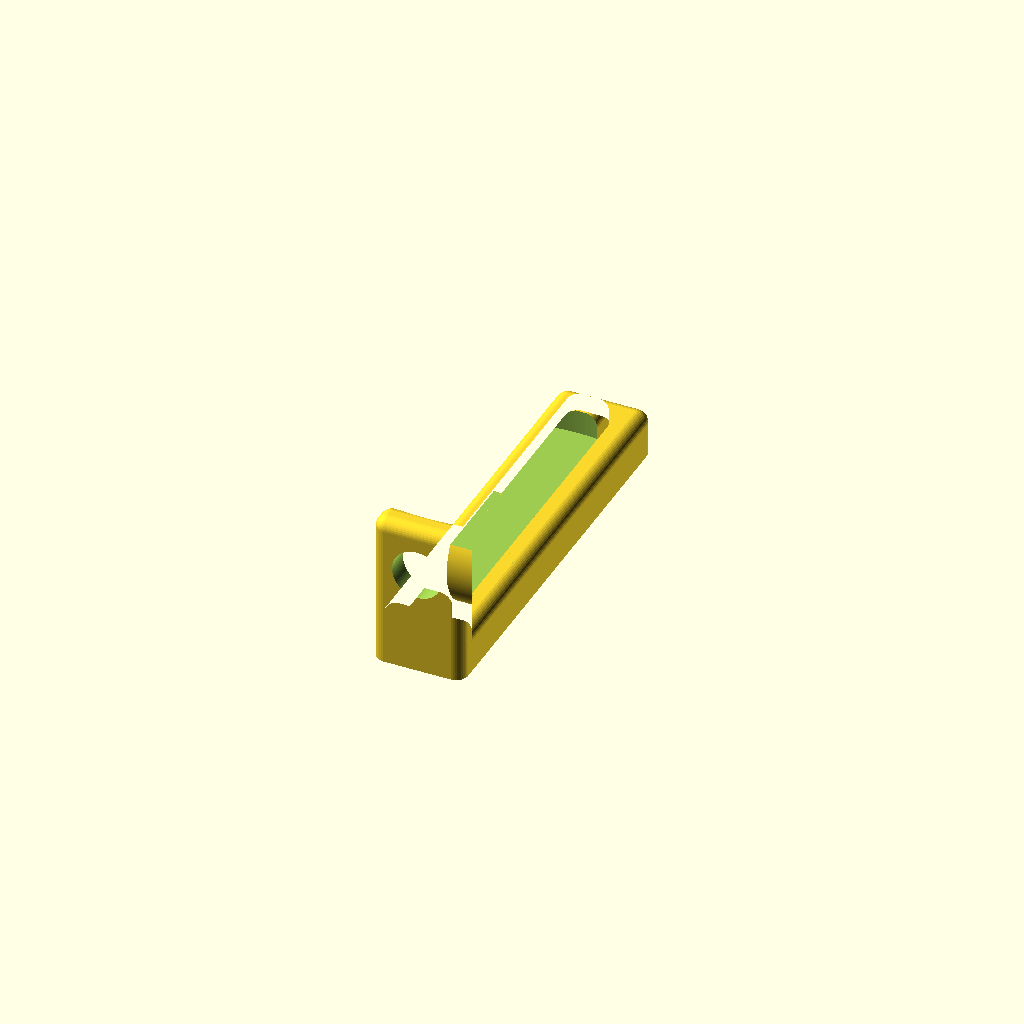
Cell 1: the model at its default parameters.
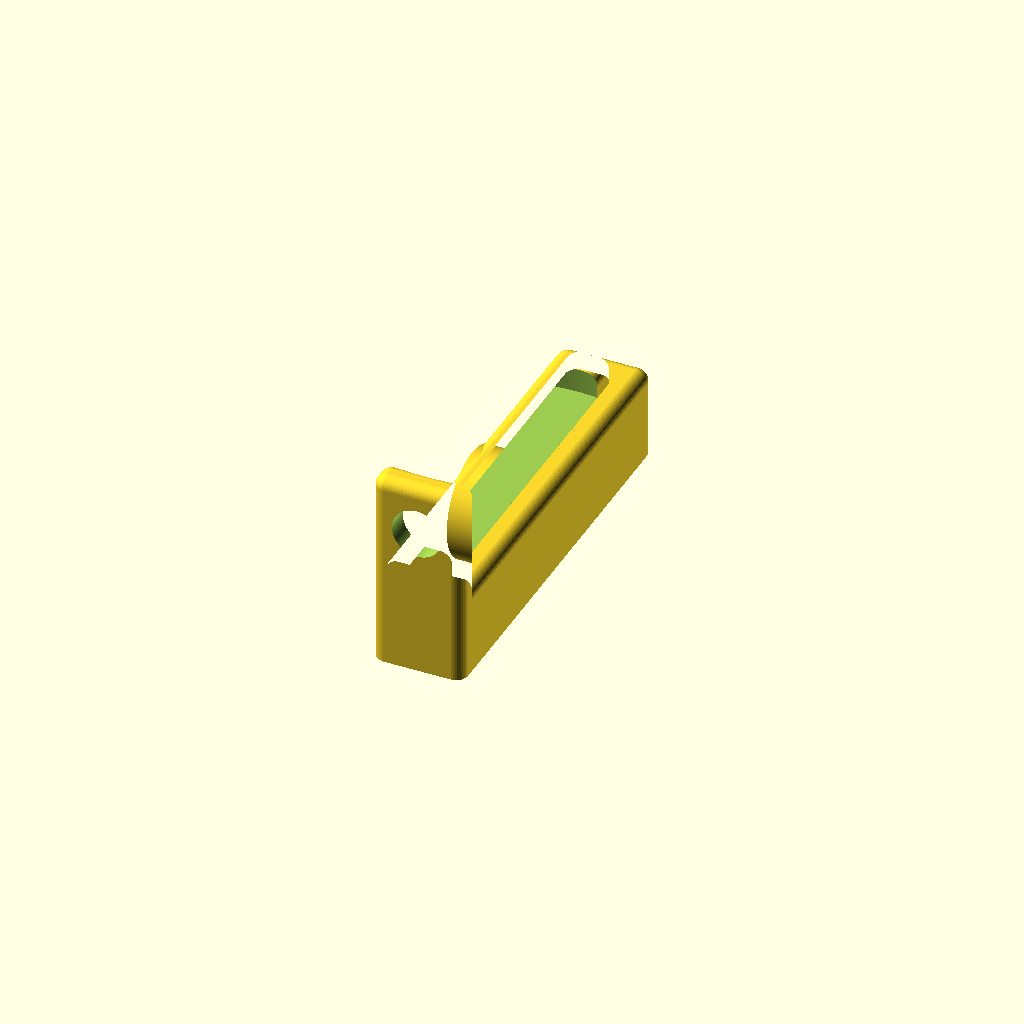
Cell 2: baseheight = 15 (everything else at default).
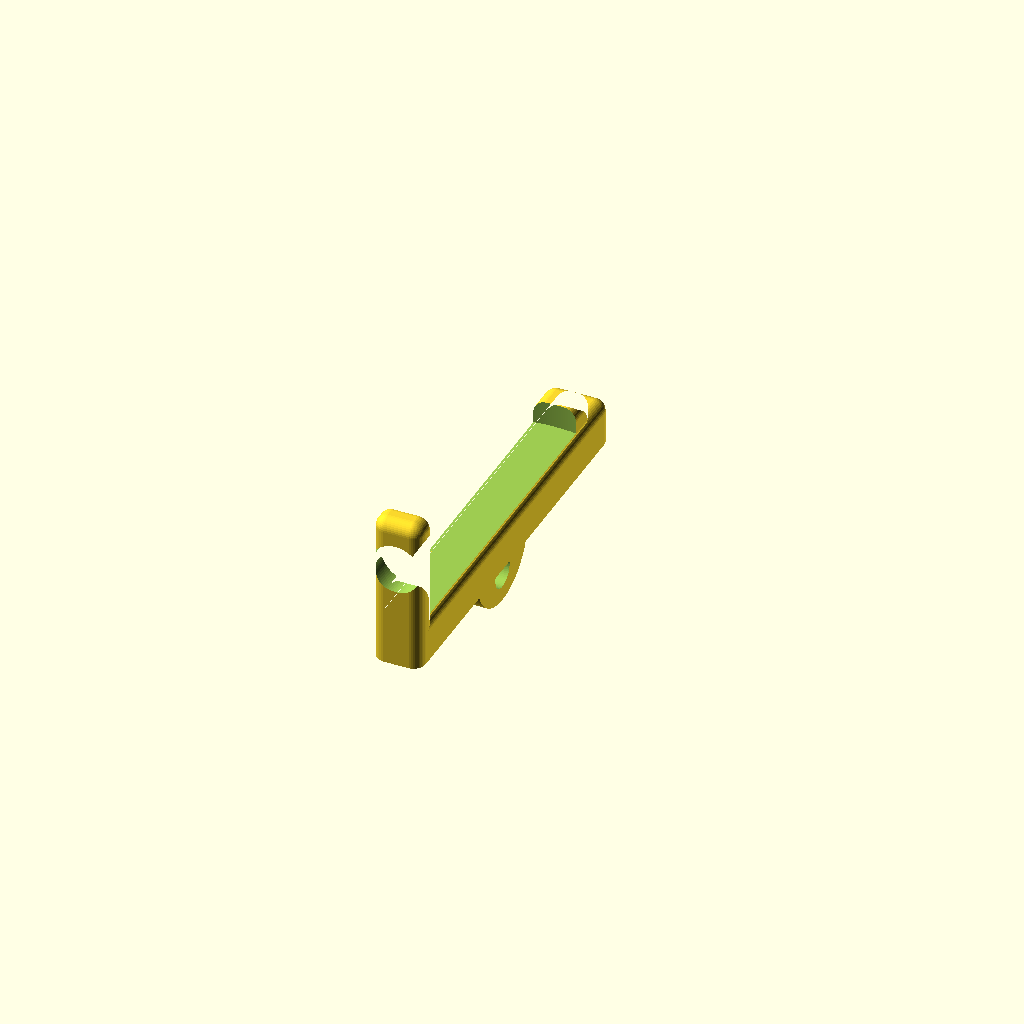
Cell 3: basewidth = 8 (everything else at default).
One fixed orthographic camera (rotation 55°, 0°, 25°; colour scheme Cornfield) for every cell.
OpenSCAD source file inputs/thingiverse/files/thing-2820637/files/DialGaugeHolder.scad:
/*
|========================================
|                          
|Design:    Dial Gauge holder         
|Made by:   BeeDesign                       
|Date:      05/03/2018
|
|========================================
*/

//Parameters

//Height of base
baseheight = 7.5;// [5:15]
//Lenght of Holder
baselengt = 67; 
// Width of holder
basewidth = 15; //[8:20]
// Screwsize
screw = 5;          //[3,4,5,6]
//Screw type
screwhead = 2;    //[1:COUNTERSUNK, 2:PAN HEAD]
//Mounting bracket
mountingbracket = true; //[false, true]
//Mountingbracket width
mountingbracketwidth = 5; //[5:15]
//Dial Gauge size (radius)
DialGaugeR = 26.4;



$fa = 0.01; $fs = 0.3;
Xcentre = 0.5 * basewidth -2;

//Renders
if (mountingbracket == true) mount();


difference(){
    minkowski(){
        union(){
            cube([basewidth - 4,baselengt -4,baseheight -2]);
            cube([basewidth - 4,1,baseheight + 16 ]);
            translate([Xcentre-1.5,0,baseheight])cube([3,2*DialGaugeR+5,2]);
        }
        sphere(2);
    }
    union(){
        translate([0.5 * basewidth -2,-5,baseheight + 9.8])rotate([-90,0,0])cylinder(10,4.1,4.1);
        translate([-5,-5,-5])cube([basewidth + 10,baselengt + 10,5]);
        if (mountingbracket == false){
            screwhole(baselengt * 0.25);
            screwhole(baselengt * 0.75);
        }
        translate([Xcentre,DialGaugeR + 1.5,baseheight])cylinder(20,DialGaugeR,DialGaugeR);
    }
    
}
   
//Modules

module screwhole(Y){
    translate([Xcentre,Y,-1])cylinder(baseheight,screw/2, screw/2);
    if (screwhead== 1 ) { 
        translate([Xcentre,Y,baseheight - 1.9])cylinder(2,screw/2,screw); 
    }else{
         translate([Xcentre,Y,baseheight - 2.9])cylinder(3,screw,screw);
    }
}

module mount(){
    translate([Xcentre - 0.5*basewidth,baselengt/2,baseheight-9])rotate([0,90,0])
    difference(){
        cylinder(mountingbracketwidth,8.9,8.9);
        union(){
            translate([4,0,-1])cylinder(basewidth*2,2.5,2.5);
            translate([-baseheight-2,-10,-5])cube([5,20,basewidth*2]);
        }
    }
}
Parameter table extracted from the source (name, type, default, range or options):
baseheight: number, default 7.5, range 5 to 15
baselengt: number, default 67
basewidth: number, default 15, range 8 to 20
screw: number, default 5, options 3, 4, 5, 6
screwhead: number, default 2, options 1, 2
mountingbracket: bool, default true
mountingbracketwidth: number, default 5, range 5 to 15
DialGaugeR: number, default 26.4
